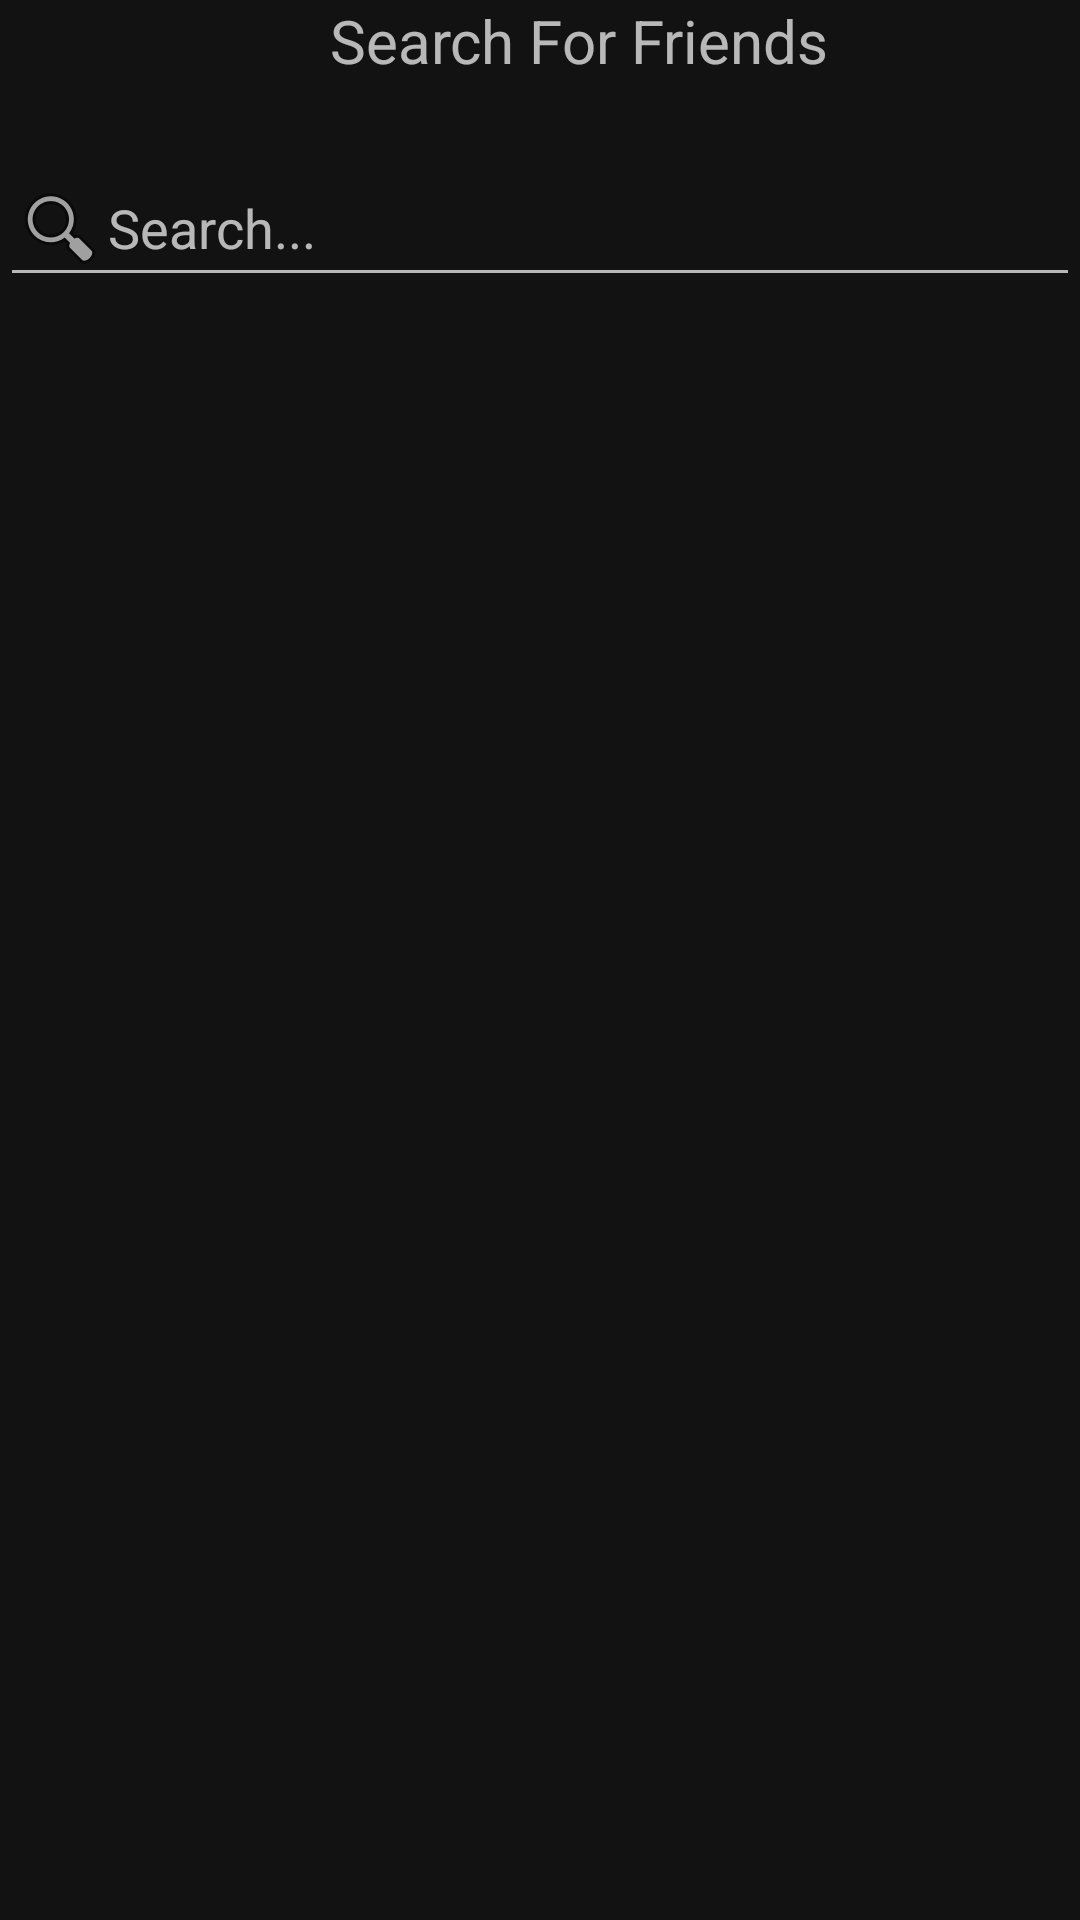

Layout XML and referenced resources for this Android screen:
<!-- AndroidManifest.xml: application theme AppTheme -->
<!-- res/layout/activity_search.xml -->
<?xml version="1.0" encoding="utf-8"?>
<RelativeLayout xmlns:android="http://schemas.android.com/apk/res/android"
    xmlns:app="http://schemas.android.com/apk/res-auto"
    xmlns:tools="http://schemas.android.com/tools"
    android:layout_width="match_parent"
    android:layout_height="match_parent"
    tools:context=".SearchActivity">


    <EditText
        android:id="@+id/searchBox"
        android:layout_width="match_parent"
        android:layout_height="wrap_content"
        android:layout_marginTop="50dp"
        android:hint="Search..."
        android:inputType="textAutoComplete"
        android:drawableStart="@android:drawable/ic_menu_search"
        android:drawableLeft="@android:drawable/ic_menu_search" />


    <androidx.recyclerview.widget.RecyclerView
        android:id="@+id/myRecyclerView"
        android:layout_width="match_parent"
        android:layout_height="match_parent"
        android:layout_marginTop="97dp" />

    <TextView
        android:id="@+id/Title"
        android:layout_width="wrap_content"
        android:layout_height="wrap_content"
        android:layout_marginStart="110dp"
        android:layout_marginLeft="110dp"
        android:text="Search For Friends"
        android:textSize="20sp" />

</RelativeLayout>
<!-- resources referenced by this layout -->
<resources>
  <style name="AppTheme" parent="Theme.MaterialComponents.NoActionBar">
          
          <item name="colorPrimary">@color/colorPrimaryRed</item>
          <item name="colorPrimaryDark">@color/colorPrimaryDark</item>
          <item name="android:ambientShadowAlpha" tools:targetApi="lollipop">.5</item>
      </style>
  <color name="colorPrimaryRed">#D22030</color>
  <color name="colorPrimaryDark">#373737</color>
</resources>
